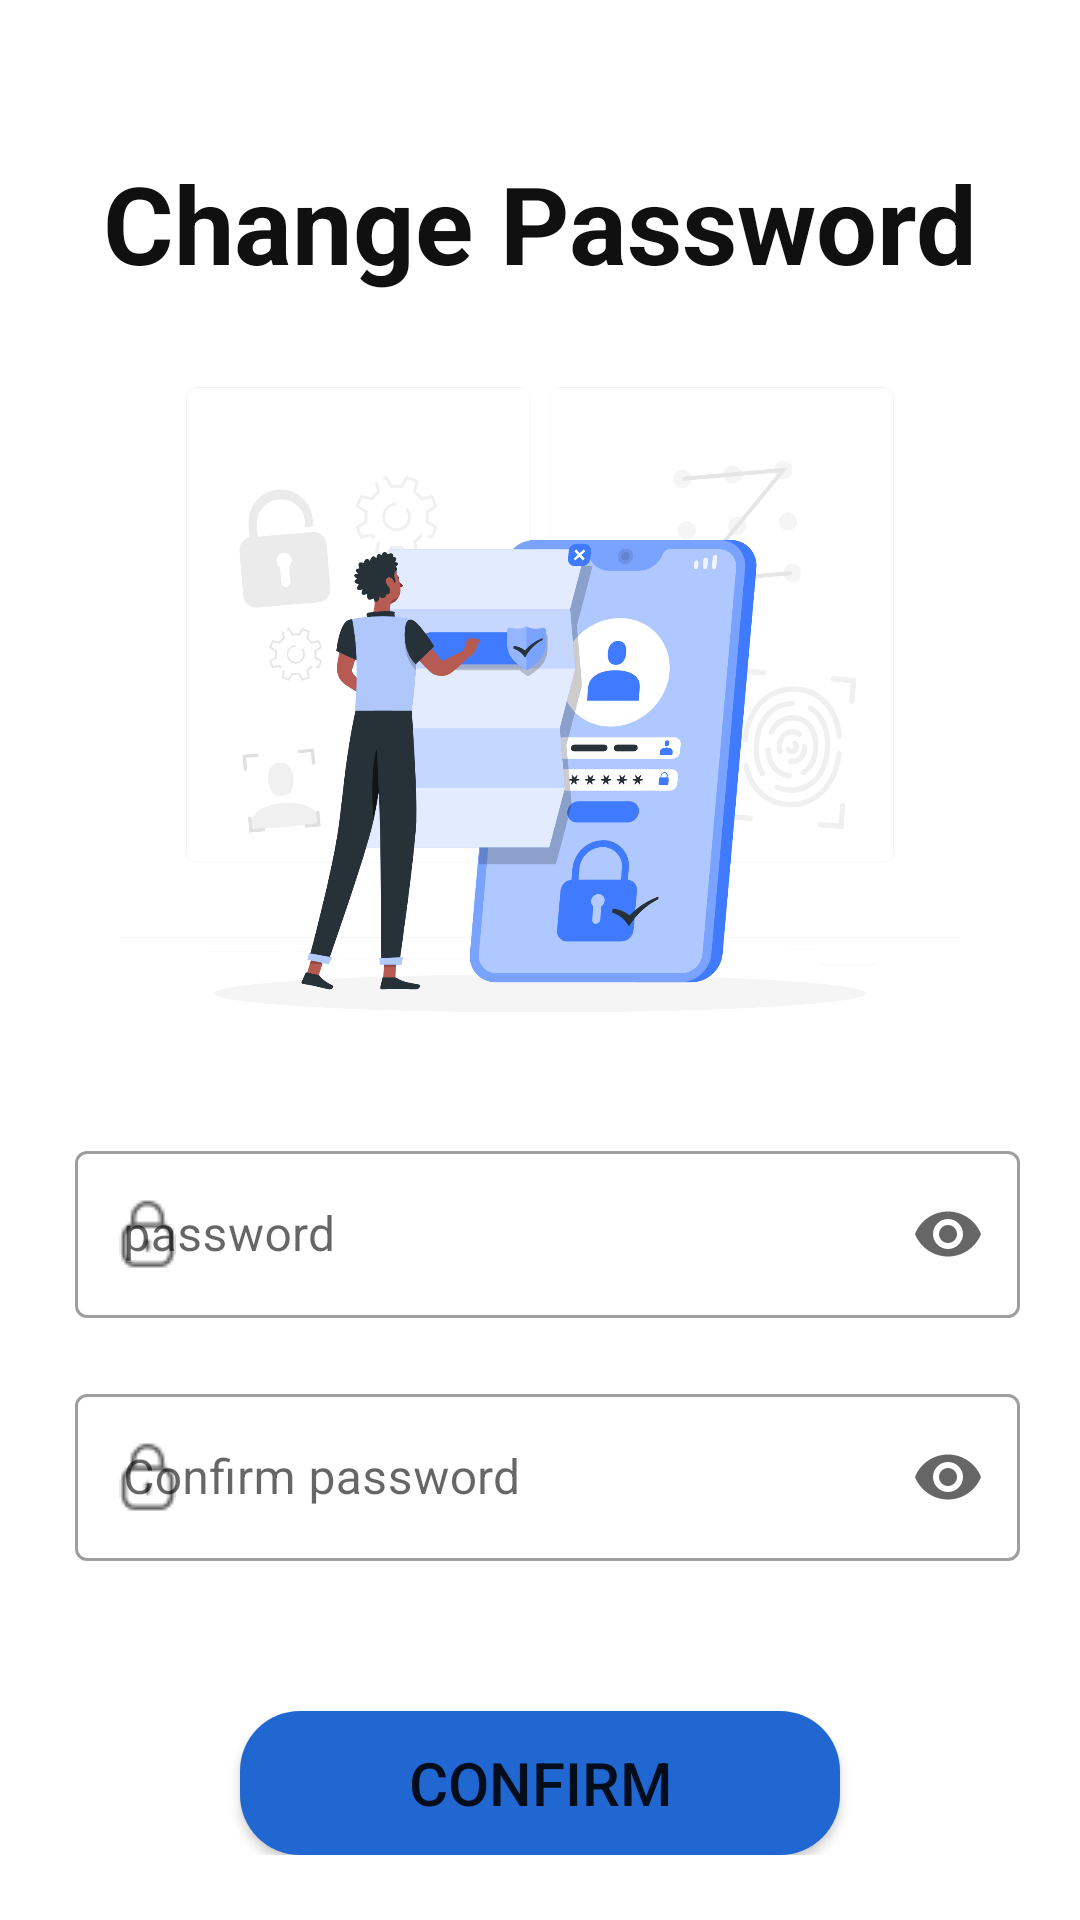

This screen was rendered from an Android layout file. Write that file and the resources it references.
<!-- AndroidManifest.xml: application theme Theme.EConstat_Android -->
<!-- res/layout/change_passwod_layout.xml -->
<?xml version="1.0" encoding="utf-8"?>
<ScrollView xmlns:app="http://schemas.android.com/apk/res-auto"
    xmlns:tools="http://schemas.android.com/tools"
    xmlns:android="http://schemas.android.com/apk/res/android"
    android:layout_width="match_parent"
    android:layout_height="match_parent"
    tools:context=".ViewModel.LoginActivity">
    <androidx.appcompat.widget.LinearLayoutCompat
        android:layout_width="match_parent"
        android:layout_height="wrap_content"
        android:orientation="vertical"
        >
        <TextView
            android:layout_width="match_parent"
            android:layout_height="match_parent"
            android:text="@string/changePwd"
            android:textSize="36dp"
            android:textAlignment="center"
            android:layout_marginStart="20dp"
            android:textStyle="bold"
            android:layout_marginEnd="20dp"
            android:layout_marginTop="50dp"
            android:textColor="@color/black"
            >
        </TextView>
        <ImageView
            android:id="@+id/imageView"
            android:layout_width="300dp"
            android:layout_height="280dp"
            android:layout_gravity="center"
            android:scaleType="centerInside"
            app:layout_constraintEnd_toEndOf="parent"
            app:layout_constraintStart_toStartOf="parent"
            app:layout_constraintTop_toTopOf="parent"
            app:srcCompat="@drawable/privacy_policy_rafiki"
            tools:srcCompat="@drawable/privacy_policy_rafiki" />

        <com.google.android.material.textfield.TextInputLayout
            android:id="@+id/lyt_cPwd"
            style="@style/Widget.MaterialComponents.TextInputLayout.OutlinedBox"
            android:layout_width="match_parent"
            android:layout_marginStart="20dp"
            android:layout_marginEnd="20dp"
            android:layout_height="wrap_content"
            android:layout_gravity="center"
            app:boxStrokeErrorColor="@color/txtFieldError"
            app:errorIconTint="@color/txtFieldError"
            app:errorTextColor="@color/txtFieldError"
            app:layout_constraintStart_toStartOf="parent"
            app:layout_constraintTop_toTopOf="parent"
            app:startIconDrawable="@drawable/passwordicon"
            app:endIconMode="password_toggle"
            app:startIconTint="@color/grey">
            <com.google.android.material.textfield.TextInputEditText
                android:id="@+id/et_cPwd"
                android:layout_width="match_parent"
                android:layout_height="wrap_content"
                android:layout_marginStart="5dp"
                android:hint="@string/password"
                android:inputType="textPassword"
                android:textSize="16sp" />
        </com.google.android.material.textfield.TextInputLayout>
        <com.google.android.material.textfield.TextInputLayout
            android:id="@+id/lyt_CcPwd"
            style="@style/Widget.MaterialComponents.TextInputLayout.OutlinedBox"
            android:layout_width="match_parent"
            android:layout_height="wrap_content"
            android:layout_gravity="center"
            android:layout_marginStart="20dp"
            android:layout_marginEnd="20dp"
            android:layout_marginTop="20dp"
            app:boxStrokeErrorColor="@color/txtFieldError"
            app:errorIconTint="@color/txtFieldError"
            app:errorTextColor="@color/txtFieldError"
            app:layout_constraintStart_toStartOf="parent"
            app:layout_constraintTop_toTopOf="parent"
            app:startIconDrawable="@drawable/passwordicon"
            app:startIconTint="@color/grey"
            app:endIconMode="password_toggle"
            >
            <com.google.android.material.textfield.TextInputEditText
                android:id="@+id/et_CcPwd"
                android:layout_width="match_parent"
                android:layout_height="wrap_content"
                android:layout_marginStart="5dp"
                android:hint="@string/confirmPassword"
                android:inputType="textPassword"
                android:textSize="16sp" />
        </com.google.android.material.textfield.TextInputLayout>
        <Button
            android:id="@+id/btnNext"
            android:layout_width="match_parent"
            android:layout_height="wrap_content"
            android:layout_marginStart="80dp"
            android:layout_marginEnd="80dp"
            android:layout_marginTop="50dp"
            android:text="@string/confirm"
            android:textSize="20dp"
            android:background="@drawable/rounded_button"
            android:layout_gravity="center"
            app:layout_constraintStart_toStartOf="parent"
            />
    </androidx.appcompat.widget.LinearLayoutCompat>

</ScrollView>
<!-- resources referenced by this layout -->
<resources>
  <color name="black">#101010</color>
  <color name="grey">#636363</color>
  <color name="txtFieldError">#d23220</color>
  <!-- drawable passwordicon: png bitmap (drawable, 522 bytes) -->
  <!-- drawable privacy_policy_rafiki: png bitmap (drawable, 316233 bytes) -->
  <!-- drawable rounded_button (drawable) -->
  <?xml version="1.0" encoding="utf-8"?>
  <shape xmlns:android="http://schemas.android.com/apk/res/android"
      android:shape="rectangle">
      <corners android:radius="20dp" />
      <solid android:color="@color/button" />
  </shape>
  <string name="changePwd">Change Password</string>
  <string name="confirm">Confirm</string>
  <string name="confirmPassword">Confirm password</string>
  <string name="password">password</string>
  <style name="Theme.EConstat_Android" parent="Theme.MaterialComponents.DayNight.DarkActionBar">
          
          <item name="colorPrimary">@color/purple_500</item>
          <item name="colorPrimaryVariant">@color/purple_700</item>
          <item name="colorOnPrimary">@color/white</item>
          
          <item name="colorSecondary">@color/teal_200</item>
          <item name="colorSecondaryVariant">@color/teal_700</item>
          <item name="colorOnSecondary">@color/black</item>
          
          <item name="android:statusBarColor" tools:targetApi="l">?attr/colorPrimaryVariant</item>
          
      </style>
  <color name="button">#2067D2</color>
  <color name="purple_500">#FF6200EE</color>
  <color name="purple_700">#FF3700B3</color>
  <color name="white">#FFFFFFFF</color>
  <color name="teal_200">#FF03DAC5</color>
  <color name="teal_700">#FF018786</color>
</resources>
